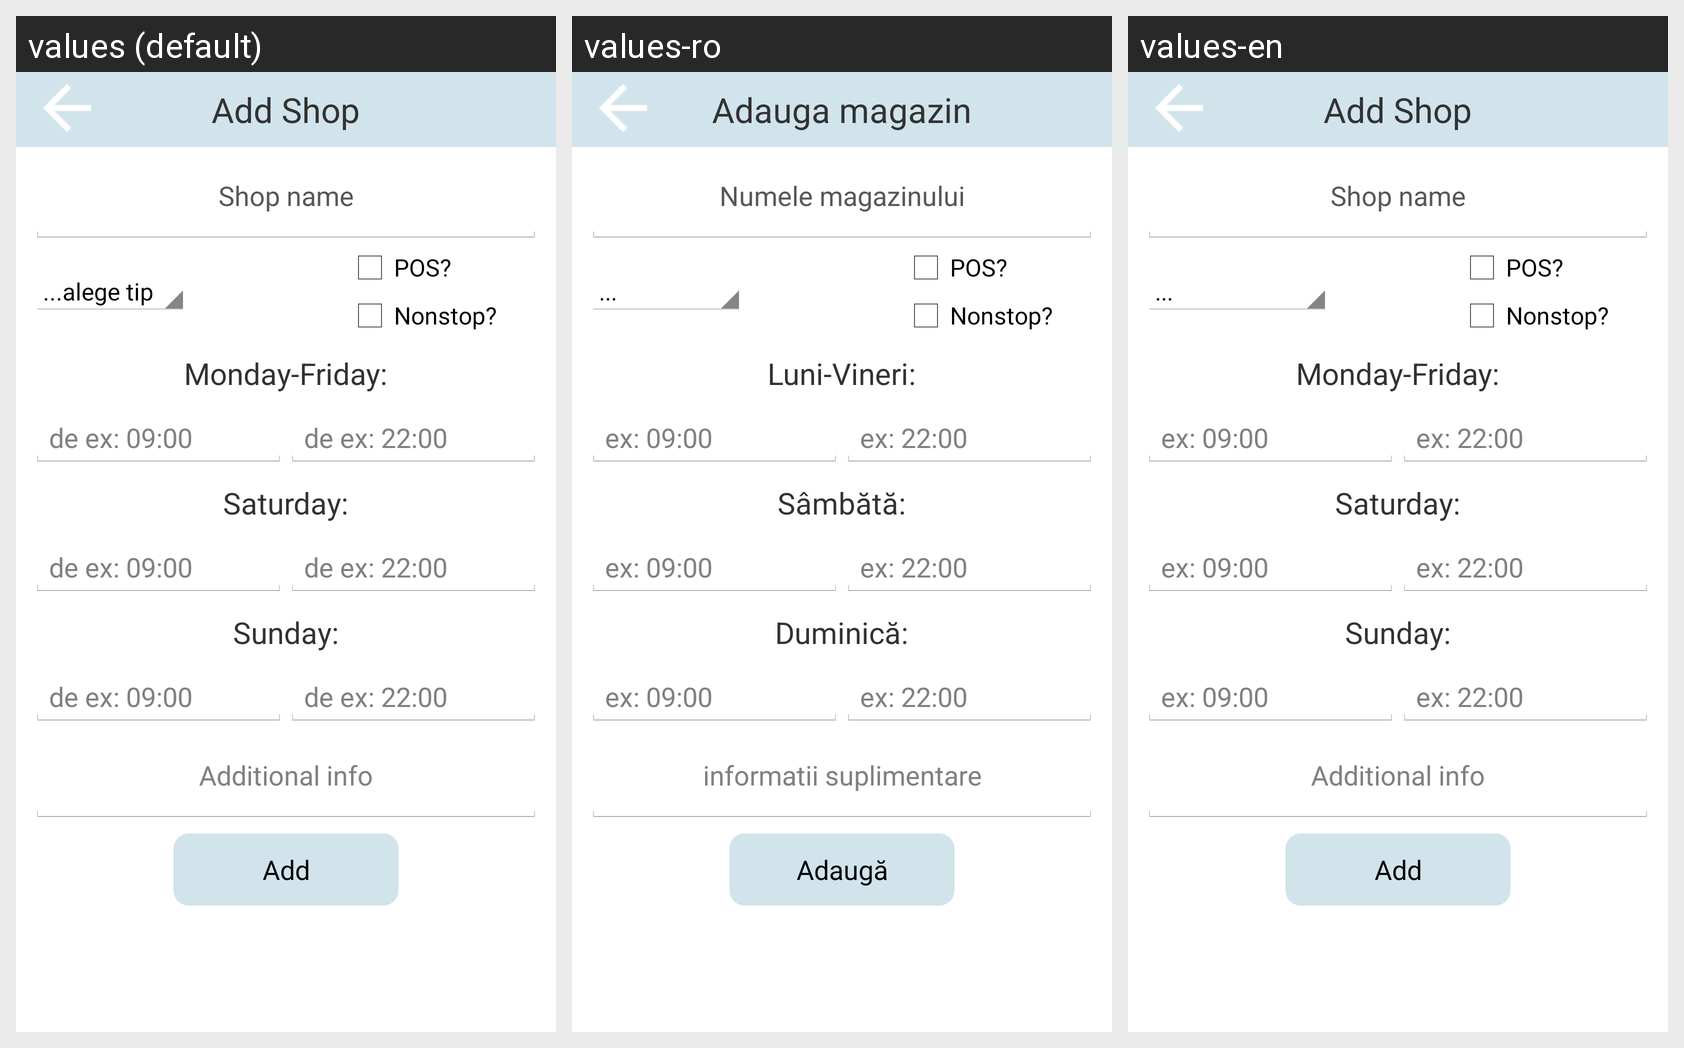

Translations of the strings shown on this Android screen, per locale in the grid:
Android screen res/layout/adauga_mag.xml rendered under 3 locales, left to right: values (default), values-ro, values-en. Device: Nexus 5 (rendered at 1080×1920; each locale shown at half size, 540×960, under a caption strip naming it); theme AppTheme.
Strings drawn on this screen, with the default value and each locale's value (text and hints the layout hard-codes, and strings that could not be matched under every locale, appear in the picture but are not listed):

add_navbar_text
  values: Add Shop
  values-ro: Adauga magazin
  values-en: Add Shop

shop_name
  values: Shop name
  values-ro: Numele magazinului
  values-en: Shop name

DMLV
  values: Monday-Friday:
  values-ro: Luni-Vineri:
  values-en: Monday-Friday:

start_hint
  values: de ex: 09:00
  values-ro: ex: 09:00
  values-en: ex: 09:00

end_hint
  values: de ex: 22:00
  values-ro: ex: 22:00
  values-en: ex: 22:00

DMSaturday
  values: Saturday:
  values-ro: Sâmbătă:
  values-en: Saturday:

DMSunday
  values: Sunday:
  values-ro: Duminică:
  values-en: Sunday:

shop_desc
  values: Additional info
  values-ro: informatii suplimentare
  values-en: Additional info

shop_add
  values: Add
  values-ro: Adaugă
  values-en: Add
